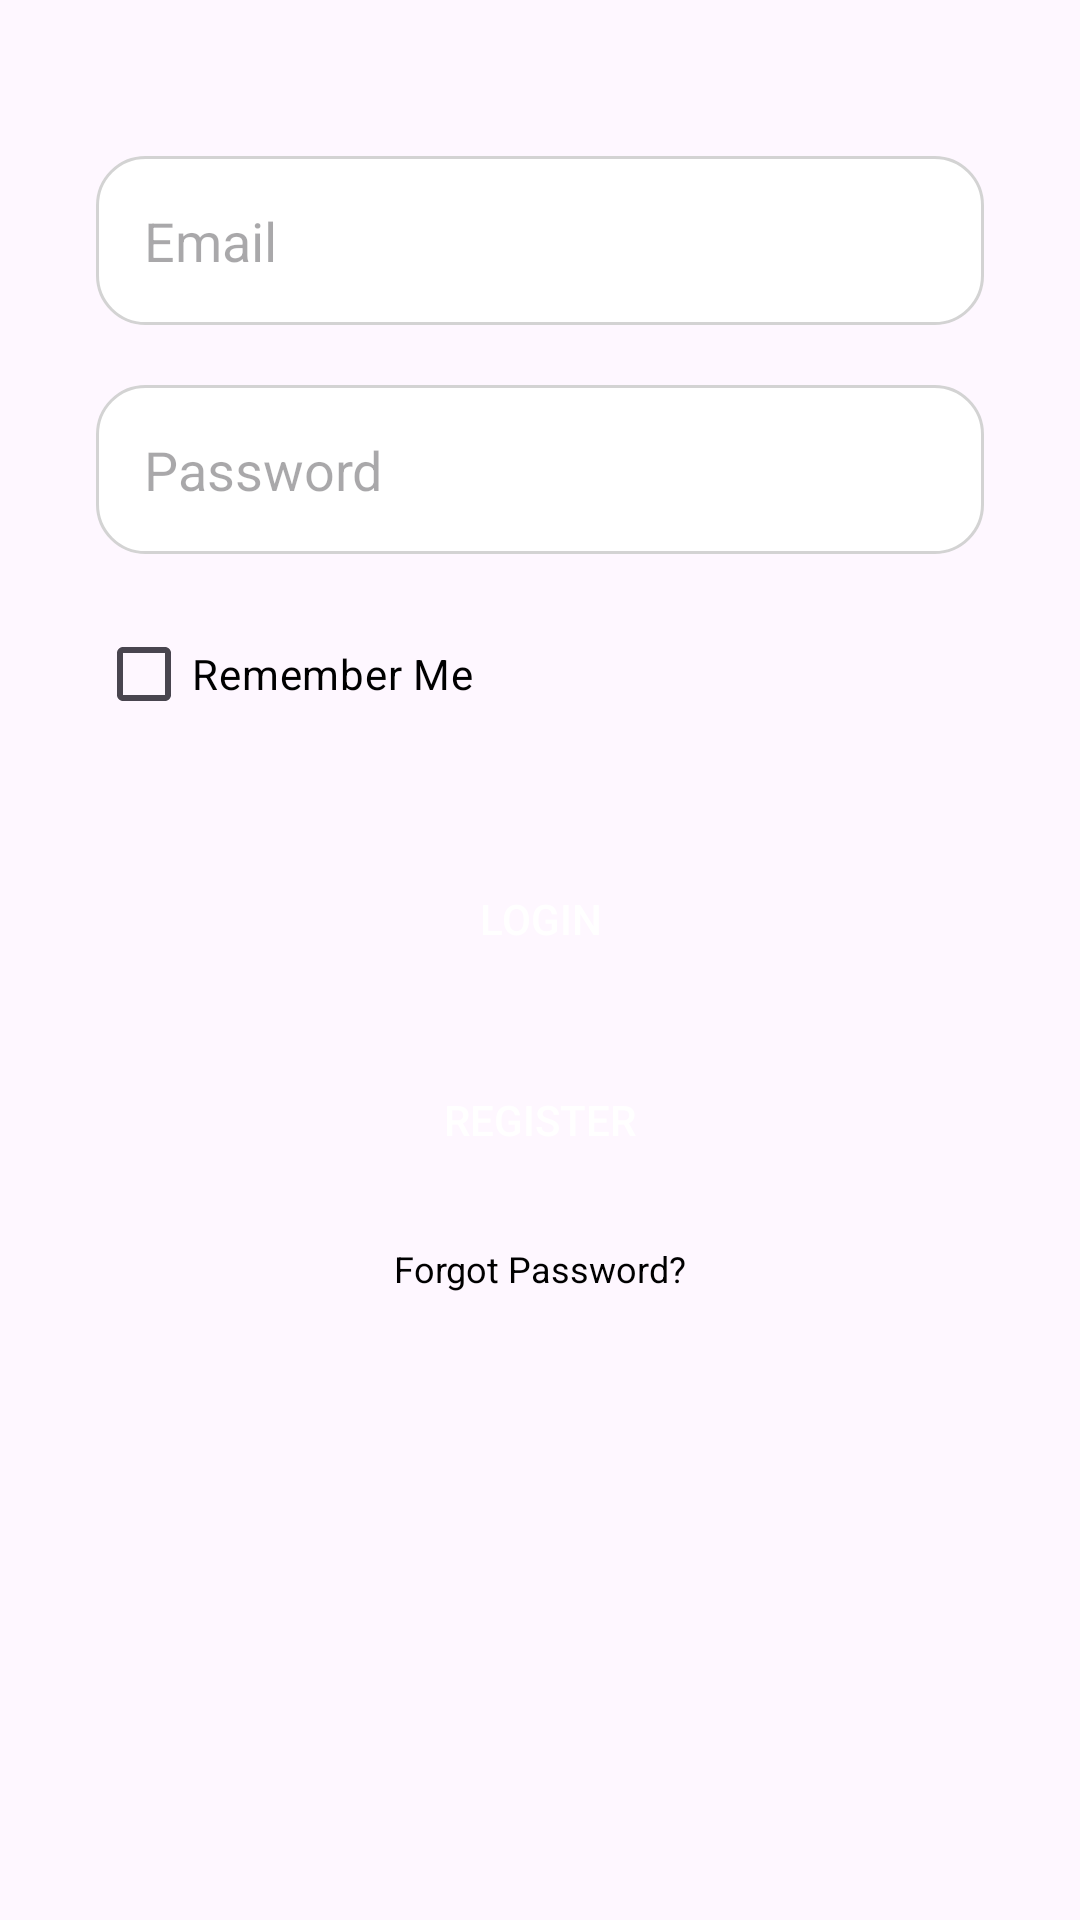

The Android layout XML behind this screen, and the referenced resources:
<!-- AndroidManifest.xml: application theme Theme.M13_Project -->
<!-- res/layout/activity_login.xml -->
<?xml version="1.0" encoding="utf-8"?>
<androidx.constraintlayout.widget.ConstraintLayout
    xmlns:android="http://schemas.android.com/apk/res/android"
    xmlns:app="http://schemas.android.com/apk/res-auto"
    xmlns:tools="http://schemas.android.com/tools"
    android:layout_width="match_parent"
    android:layout_height="match_parent"
    android:padding="32dp"
    tools:context=".MainActivity">

    f
    <EditText
        android:id="@+id/editTextEmail"
        android:layout_width="0dp"
        android:layout_height="wrap_content"
        android:layout_marginTop="20dp"
        android:hint="Email"
        android:inputType="textEmailAddress"
        android:padding="16dp"
        android:textColor="#000000"
        android:background="@drawable/edit_text_bg"
        app:layout_constraintEnd_toEndOf="parent"
        app:layout_constraintStart_toStartOf="parent"
        app:layout_constraintTop_toTopOf="parent" />

    
    <EditText
        android:id="@+id/editTextPassword"
        android:layout_width="0dp"
        android:layout_height="wrap_content"
        android:layout_marginTop="20dp"
        android:background="@drawable/edit_text_bg"
        android:hint="Password"
        android:inputType="textPassword"
        android:padding="16dp"
        android:textColor="#000000"
        app:layout_constraintEnd_toEndOf="parent"
        app:layout_constraintStart_toStartOf="parent"
        app:layout_constraintTop_toBottomOf="@id/editTextEmail" />

    
    <CheckBox
        android:id="@+id/checkBoxRememberMe"
        android:layout_width="wrap_content"
        android:layout_height="wrap_content"
        android:layout_marginTop="16dp"
        android:text="Remember Me"
        android:textColor="#000000"
        app:layout_constraintStart_toStartOf="parent"
        app:layout_constraintTop_toBottomOf="@id/editTextPassword" />

    
    <Button
        android:id="@+id/buttonLogin"
        android:layout_width="0dp"
        android:layout_height="wrap_content"
        android:layout_marginTop="32dp"
        android:padding="16dp"
        android:text="Login"
        android:textColor="#FFFFFF"
        android:background="@drawable/button_bg"
        app:layout_constraintEnd_toEndOf="parent"
        app:layout_constraintStart_toStartOf="parent"
        app:layout_constraintTop_toBottomOf="@id/checkBoxRememberMe" />

    
    <Button
        android:id="@+id/buttonGoToRegister"
        android:layout_width="0dp"
        android:layout_height="wrap_content"
        android:layout_marginTop="16dp"
        android:padding="16dp"
        android:text="Register"
        android:textColor="#FFFFFF"
        android:background="@drawable/button_bg"
        app:layout_constraintEnd_toEndOf="parent"
        app:layout_constraintStart_toStartOf="parent"
        app:layout_constraintTop_toBottomOf="@id/buttonLogin" />

    
    <TextView
        android:id="@+id/textViewResetPassword"
        android:layout_width="wrap_content"
        android:layout_height="wrap_content"
        android:layout_marginTop="16dp"
        android:text="Forgot Password?"
        android:textColor="#000000"
        android:textSize="12sp"
        android:layout_gravity="center"
        app:layout_constraintEnd_toEndOf="parent"
        app:layout_constraintStart_toStartOf="parent"
        app:layout_constraintTop_toBottomOf="@id/buttonGoToRegister" />

</androidx.constraintlayout.widget.ConstraintLayout>
<!-- resources referenced by this layout -->
<resources>
  <!-- drawable edit_text_bg (drawable) -->
  <shape xmlns:android="http://schemas.android.com/apk/res/android">
      <solid android:color="#FFFFFF"/>
      <corners android:radius="16dp"/>
      <stroke android:color="#D3D3D3" android:width="1dp"/>
  </shape>
  <style name="Theme.M13_Project" parent="Base.Theme.M13_Project" />
  <style name="Base.Theme.M13_Project" parent="Theme.Material3.DayNight.NoActionBar">
          
          
      </style>
</resources>
